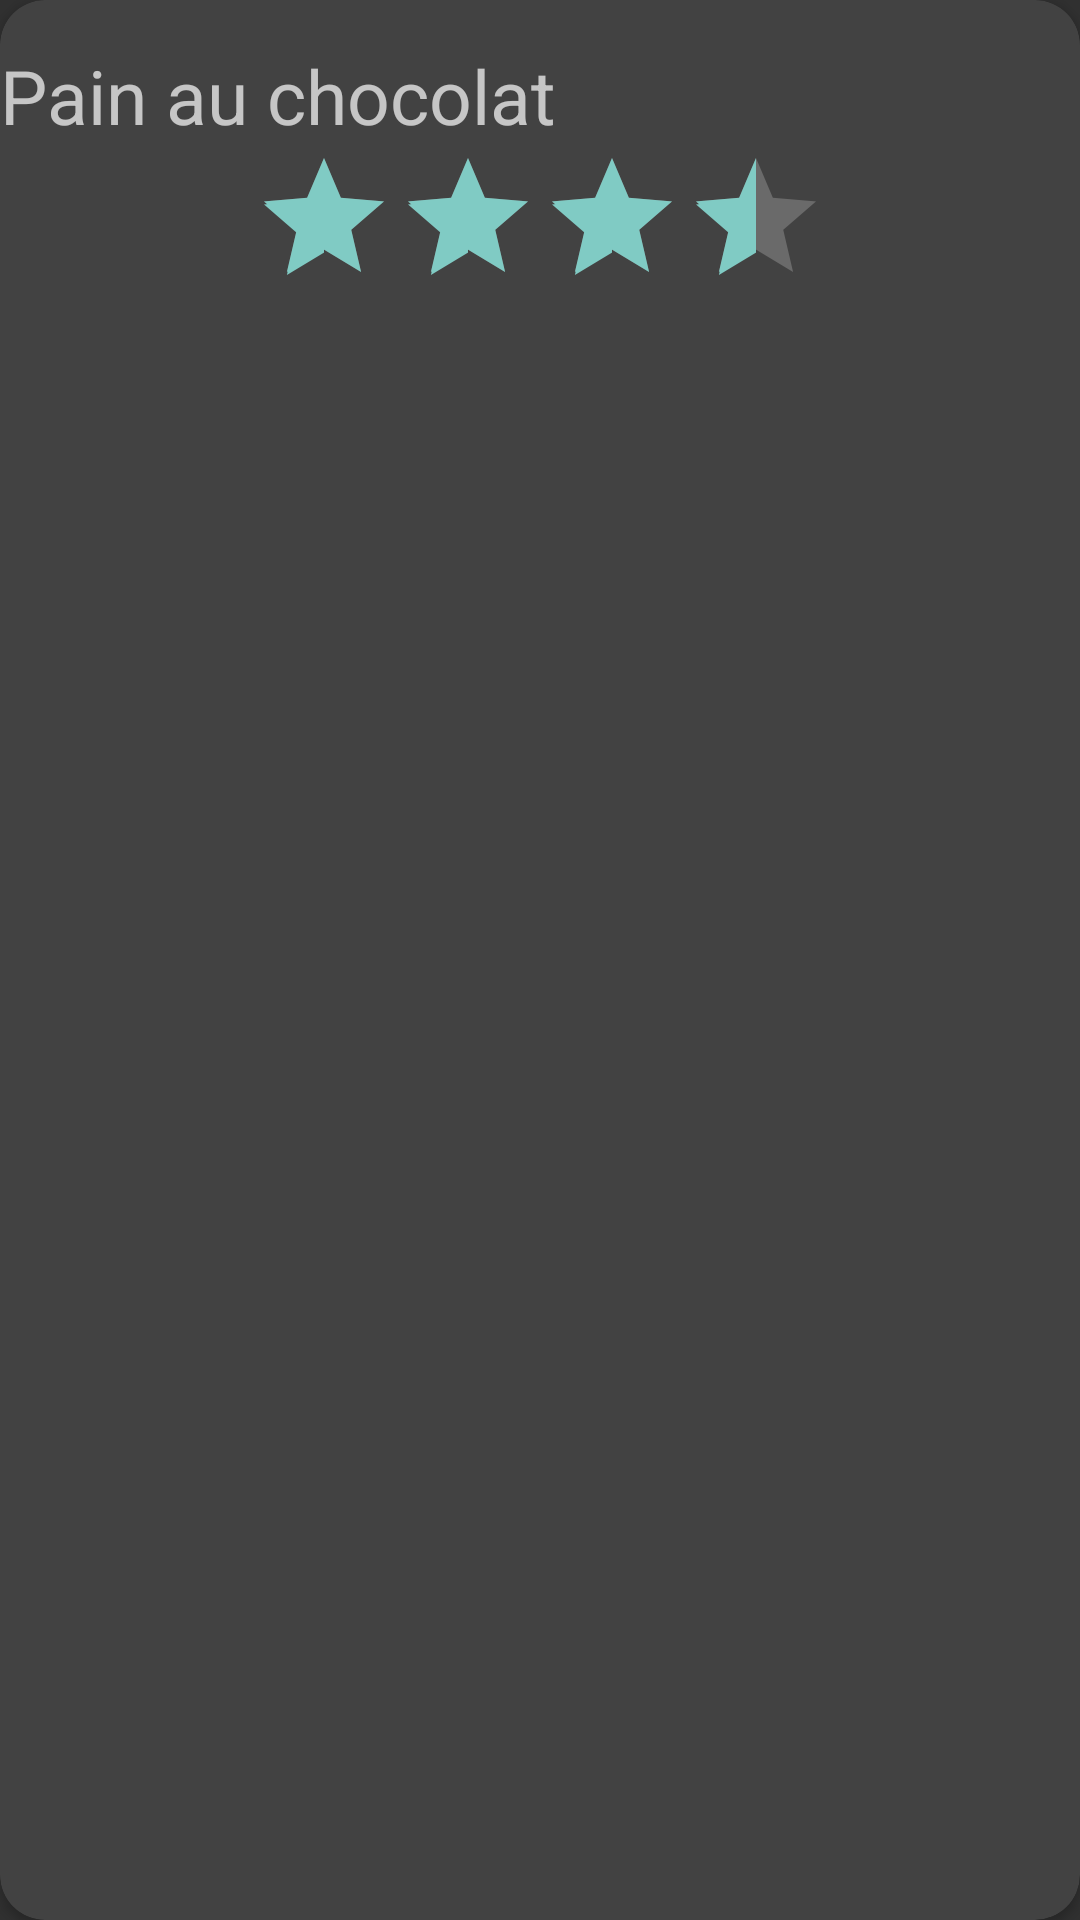

The Android layout XML behind this screen, and the referenced resources:
<!-- AndroidManifest.xml: application theme Theme.AppCompat.NoActionBar -->
<!-- res/layout/article_card_view.xml -->
<?xml version="1.0" encoding="utf-8"?>
<androidx.cardview.widget.CardView xmlns:android="http://schemas.android.com/apk/res/android"
    android:layout_width="match_parent"
    android:layout_height="wrap_content"
    xmlns:app="http://schemas.android.com/apk/res-auto"
    android:layout_margin="15dp"
    app:cardCornerRadius="15dp"
    app:cardPreventCornerOverlap="true">
    <RelativeLayout
        android:layout_width="match_parent"
        android:layout_height="wrap_content">
        <TextView
            android:id="@+id/articleName"
            android:layout_width="match_parent"
            android:layout_height="wrap_content"
            android:layout_marginTop="15dp"
            android:text="@string/default_article_name"
            android:textSize="25sp" />

        <RatingBar
            android:id="@+id/rating"
            android:layout_width="wrap_content"
            android:layout_height="wrap_content"
            android:layout_below="@id/articleName"
            android:layout_centerHorizontal="true"
            android:numStars="4"
            android:rating="3.5"
            android:contentDescription="@string/rating_description"/>
    </RelativeLayout>

</androidx.cardview.widget.CardView>
<!-- resources referenced by this layout -->
<resources>
  <string name="default_article_name">Pain au chocolat</string>
  <string name="rating_description">Note de l\'article</string>
</resources>
